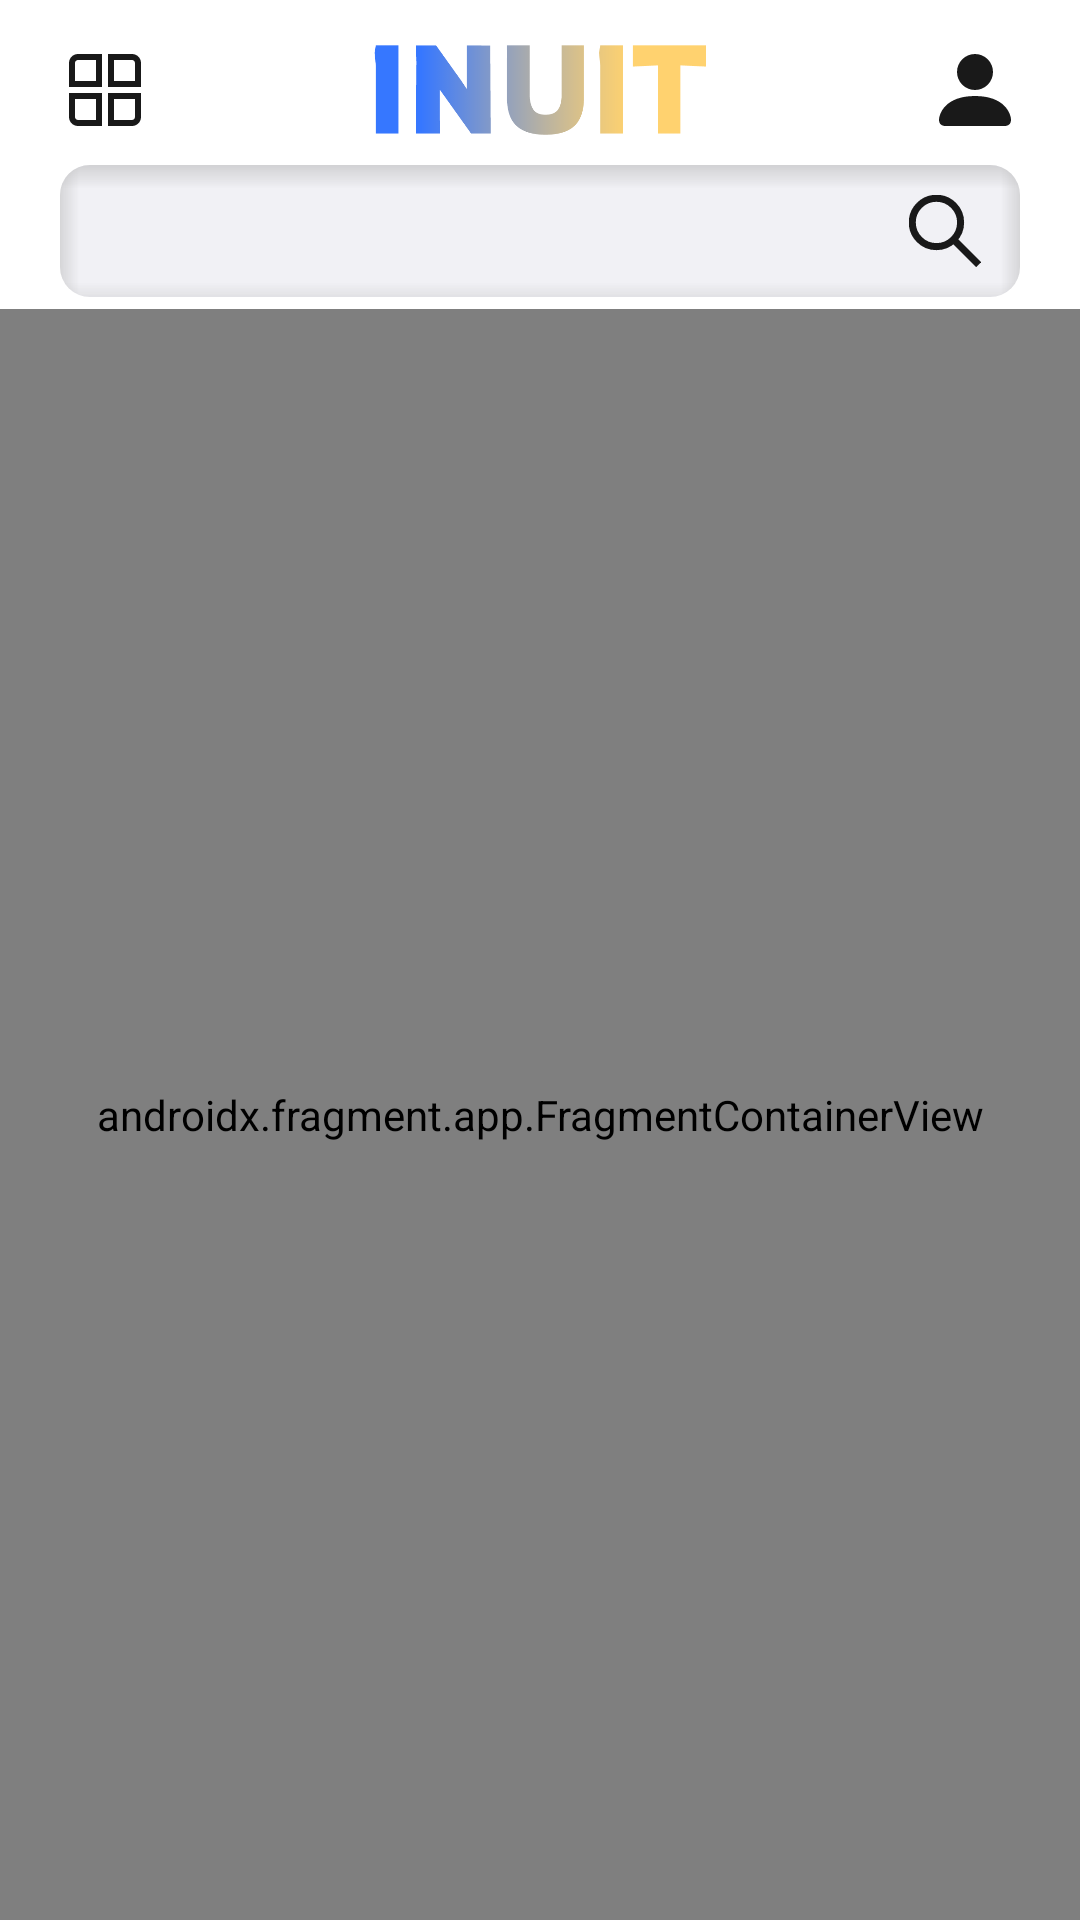

Reconstruct the res/layout file that produces this screen, plus the resources it refers to.
<!-- AndroidManifest.xml: application theme Theme.INUClub -->
<!-- res/layout/activity_main.xml -->
<?xml version="1.0" encoding="utf-8"?>
<androidx.constraintlayout.widget.ConstraintLayout xmlns:android="http://schemas.android.com/apk/res/android"
    xmlns:app="http://schemas.android.com/apk/res-auto"
    xmlns:tools="http://schemas.android.com/tools"
    android:layout_width="match_parent"
    android:layout_height="match_parent"
    tools:context=".MainActivity">

    <LinearLayout
        android:id="@+id/searchGroup"
        android:orientation="horizontal"
        android:layout_width="match_parent"
        android:layout_height="wrap_content"
        android:layout_marginHorizontal="20dp"
        android:layout_marginVertical="10dp"
        android:padding="2dp"
        android:gravity="end"
        android:background="@drawable/edittext_inner_shadow"
        app:layout_constraintEnd_toEndOf="parent"
        app:layout_constraintStart_toStartOf="parent"
        app:layout_constraintTop_toBottomOf="@+id/imgBtn_category">

        
        <ImageView
            android:id="@+id/username_icon"
            android:layout_width="30dp"
            android:layout_height="30dp"
            android:layout_marginVertical="5dp"
            android:layout_marginEnd="8dp"
            android:padding="3dp"
            android:src="@drawable/ic_search"
            android:tint="@color/line_color_black"
            />

    </LinearLayout>

    <androidx.fragment.app.FragmentContainerView
        android:id="@+id/fragmentContainerView"
        android:name="com.inu.appcenter.inuit.fragment.ClubListFrameFragment"
        android:layout_width="0dp"
        android:layout_height="0dp"
        android:layout_marginTop="4dp"
        app:layout_constraintBottom_toBottomOf="parent"
        app:layout_constraintEnd_toEndOf="parent"
        app:layout_constraintStart_toStartOf="parent"
        app:layout_constraintTop_toBottomOf="@+id/searchGroup"
        tools:layout="@layout/fragment_club_list_frame" />


    <ImageButton
        android:id="@+id/imgBtn_category"
        android:layout_width="30dp"
        android:layout_height="30dp"
        android:layout_marginStart="20dp"
        android:layout_marginTop="15dp"
        android:background="?selectableItemBackgroundBorderless"
        android:backgroundTint="#00FFFFFF"
        android:padding="3dp"
        app:layout_constraintStart_toStartOf="parent"
        app:layout_constraintTop_toTopOf="parent"
        app:srcCompat="@drawable/ic_category" />

    <ImageButton
        android:id="@+id/imgBtn_myprofile"
        android:layout_width="30dp"
        android:layout_height="30dp"
        android:layout_marginTop="15dp"
        android:layout_marginEnd="20dp"
        android:background="?selectableItemBackgroundBorderless"
        android:backgroundTint="#00FFFFFF"
        android:padding="3dp"
        app:layout_constraintEnd_toEndOf="parent"
        app:layout_constraintTop_toTopOf="parent"
        app:srcCompat="@drawable/ic_myprofile" />

    <ImageView
        android:id="@+id/iv_inuit_logo"
        android:layout_width="0dp"
        android:layout_height="30dp"
        app:layout_constraintBottom_toBottomOf="@+id/imgBtn_category"
        app:layout_constraintEnd_toStartOf="@+id/imgBtn_myprofile"
        app:layout_constraintStart_toEndOf="@+id/imgBtn_category"
        app:layout_constraintTop_toTopOf="@+id/imgBtn_category"
        app:srcCompat="@drawable/header_logo" />

</androidx.constraintlayout.widget.ConstraintLayout>
<!-- res/layout/fragment_club_list_frame.xml (included above) -->
<?xml version="1.0" encoding="utf-8"?>
<LinearLayout xmlns:android="http://schemas.android.com/apk/res/android"
    xmlns:app="http://schemas.android.com/apk/res-auto"
    xmlns:tools="http://schemas.android.com/tools"
    android:layout_width="match_parent"
    android:layout_height="match_parent"
    android:orientation="vertical"
    tools:context=".fragment.ClubListFrameFragment">

        <com.google.android.material.tabs.TabLayout
            android:id="@+id/tl_mainTopTap"
            android:layout_width="match_parent"
            android:layout_height="wrap_content"
            android:background="@drawable/view_under_line"
            app:tabIndicatorColor="@color/font_color_black"
            app:tabIndicatorHeight="1.5dp"
            app:tabPaddingBottom="5dp"
            app:tabSelectedTextColor="@color/font_color_black"
            app:tabTextAppearance="@style/tab_text"
            app:tabTextColor="@color/font_color_gray" />

        <androidx.viewpager2.widget.ViewPager2
            android:id="@+id/vp_mainViewPager"
            android:layout_width="match_parent"
            android:layout_height="match_parent"
            app:layout_constraintEnd_toEndOf="parent"
            app:layout_constraintStart_toStartOf="parent" />

</LinearLayout>
<!-- resources referenced by this layout -->
<resources>
  <color name="font_color_black">#191919</color>
  <color name="font_color_gray">#767676</color>
  <color name="line_color_black">#191919</color>
  <!-- drawable ic_myprofile (drawable) -->
  <vector xmlns:android="http://schemas.android.com/apk/res/android"
      android:width="24dp"
      android:height="24dp"
      android:viewportWidth="24"
      android:viewportHeight="24">
    <path
        android:pathData="M2,24C2,24 0,24 0,22C0,20 2,14 12,14C22,14 24,20 24,22C24,24 22,24 22,24H2ZM12,12C13.5913,12 15.1174,11.3679 16.2426,10.2426C17.3679,9.1174 18,7.5913 18,6C18,4.4087 17.3679,2.8826 16.2426,1.7574C15.1174,0.6321 13.5913,0 12,0C10.4087,0 8.8826,0.6321 7.7574,1.7574C6.6321,2.8826 6,4.4087 6,6C6,7.5913 6.6321,9.1174 7.7574,10.2426C8.8826,11.3679 10.4087,12 12,12Z"
        android:fillColor="#191919"/>
  </vector>
  <!-- drawable ic_search (drawable) -->
  <vector android:height="69.970634dp" android:viewportHeight="71.49"
      android:viewportWidth="71.52" android:width="70dp" xmlns:android="http://schemas.android.com/apk/res/android">
      <path android:fillColor="#00000000"
          android:pathData="M27.26,27.26m-24.01,0a24.01,24.01 0,1 1,48.02 0a24.01,24.01 0,1 1,-48.02 0"
          android:strokeColor="#000000" android:strokeWidth="7"/>
      <path android:fillColor="#00000000"
          android:pathData="M69.22,69.19L44.22,44.22"
          android:strokeColor="#000000" android:strokeWidth="7"/>
  </vector>
  <!-- drawable view_under_line (drawable) -->
  <?xml version="1.0" encoding="utf-8"?>
  <layer-list xmlns:android="http://schemas.android.com/apk/res/android" >
  
      <item
          android:bottom="-1dp"
          android:left="-3dp"
          android:right="-3dp"
          android:top="-3dp">
          <shape android:shape="rectangle" >
              <stroke
                  android:width="2dp"
                  android:color="@color/line_color_gray" />
  
              <solid android:color="#00FFFFFF"/>
          </shape>
      </item>
  
  </layer-list>
  <style name="tab_text" parent="TextAppearance.Design.Tab">
          <item name="android:textSize">15sp</item>
      </style>
  <style name="Theme.INUClub" parent="Theme.MaterialComponents.DayNight.DarkActionBar">
          
          <item name="colorPrimary">@color/white</item>
          <item name="colorPrimaryVariant">@color/brand_color_yellow</item>
          <item name="colorOnPrimary">@color/white</item>
          
          <item name="colorSecondary">@color/teal_200</item>
          <item name="colorSecondaryVariant">@color/teal_700</item>
          <item name="colorOnSecondary">@color/black</item>
          
          <item name="android:statusBarColor" tools:targetApi="l">@color/white</item>
          <item name="android:windowLightStatusBar">true</item>
          
          <item name="windowActionBar">false</item>
          <item name="windowNoTitle">true</item>
  
          <item name="alertDialogTheme">@style/AlertDialogTheme</item>
      </style>
  <color name="line_color_white_gray">#F1F1F5</color>
  <color name="line_color_gray">#c4c4c4</color>
  <color name="white">#FFFFFFFF</color>
  <color name="teal_200">#191919</color>
  <color name="teal_700">#FF018786</color>
  <color name="black">#FF000000</color>
  <style name="AlertDialogTheme" parent="ThemeOverlay.MaterialComponents.Dialog.Alert">
          <item name="buttonBarNegativeButtonStyle">@style/NegativeButtonStyle</item>
          <item name="buttonBarPositiveButtonStyle">@style/PositiveButtonStyle</item>
          <item name="fontFamily">@font/spoqahansansneo_regular</item>
      </style>
  <style name="NegativeButtonStyle" parent="Widget.MaterialComponents.Button.TextButton.Dialog">
          <item name="android:textColor">@color/font_color_black</item>
      </style>
  <style name="PositiveButtonStyle" parent="Widget.MaterialComponents.Button.TextButton.Dialog">
          <item name="android:textColor">@color/font_color_black</item>
          <item name="fontFamily">@font/spoqahansansneo_regular</item>
      </style>
</resources>
